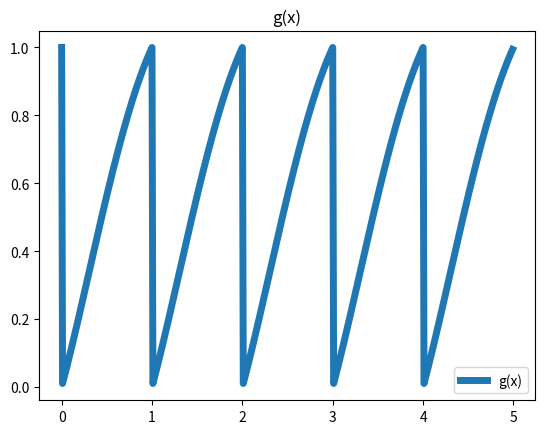

Reproduce this figure in Python.
import math
from matplotlib import pyplot
import numpy as np

def nsf(base, step):
    n = np.ceil(np.divide(base/step))
    m = np.divide(base/step)
    return np.prod(np.power(step,n),nsf1(m))

#NSF of step 1
def nsf1(base):
    temp = base
    num = 1.0
    while(temp>0):
        num=np.prod(num*temp)
        temp-=1
    return num

def nsf2(base):
    if base%1<0.01:
        num = math.gamma(base+1)
    else:
        num = math.gamma(base+1) * (base%1)
    return num

def main():
    nsfarr = []
    nsfarr2 = []
    gammaarr = []
    basearr = []
    newarr = []
    sinarr = []
    basearr=np.arange(0.00,5.00,0.01)
    for x in basearr:
        nsfarr.append(nsf1(x))
        ##nsfarr2.append(nsf2(x))
        gammaarr.append(math.gamma(x+1))
        #s = math.sin(x*math.pi/2)
        #sinarr.append(s)
    ##pyplot.plot(basearr,gammaarr, label = "Gamma(x+1)", linewidth=5)
    ##pyplot.plot(basearr,nsfarr, label = "NSF(x,1)", linewidth=5, alpha=0.6)

    #pyplot.plot(basearr,nsfarr2, label= "nsf2")
    #pyplot.plot(basearr,sinarr, label= "sin")

    #pyplot.xlabel("x")

    for y in range(0,len(basearr)):
        n = nsfarr[y]/gammaarr[y]
        s = 1.35*math.sin((y+math.pi)/120 - math.pi/120)
        sinarr.append(s)
        newarr.append(n)
    pyplot.plot(basearr,newarr, label="g(x)", linewidth=5)
    pyplot.axis(True)
    pyplot.title("g(x)")
    pyplot.legend()
    pyplot.show()
    #pyplot.plot(basearr,sinarr)

    #pyplot.title("NSF/Gamma")
    #pyplot.show()
    #m = nsf1(0.5)/math.gamma(0.5)
    #print(m)


if __name__ == "__main__":
    main()